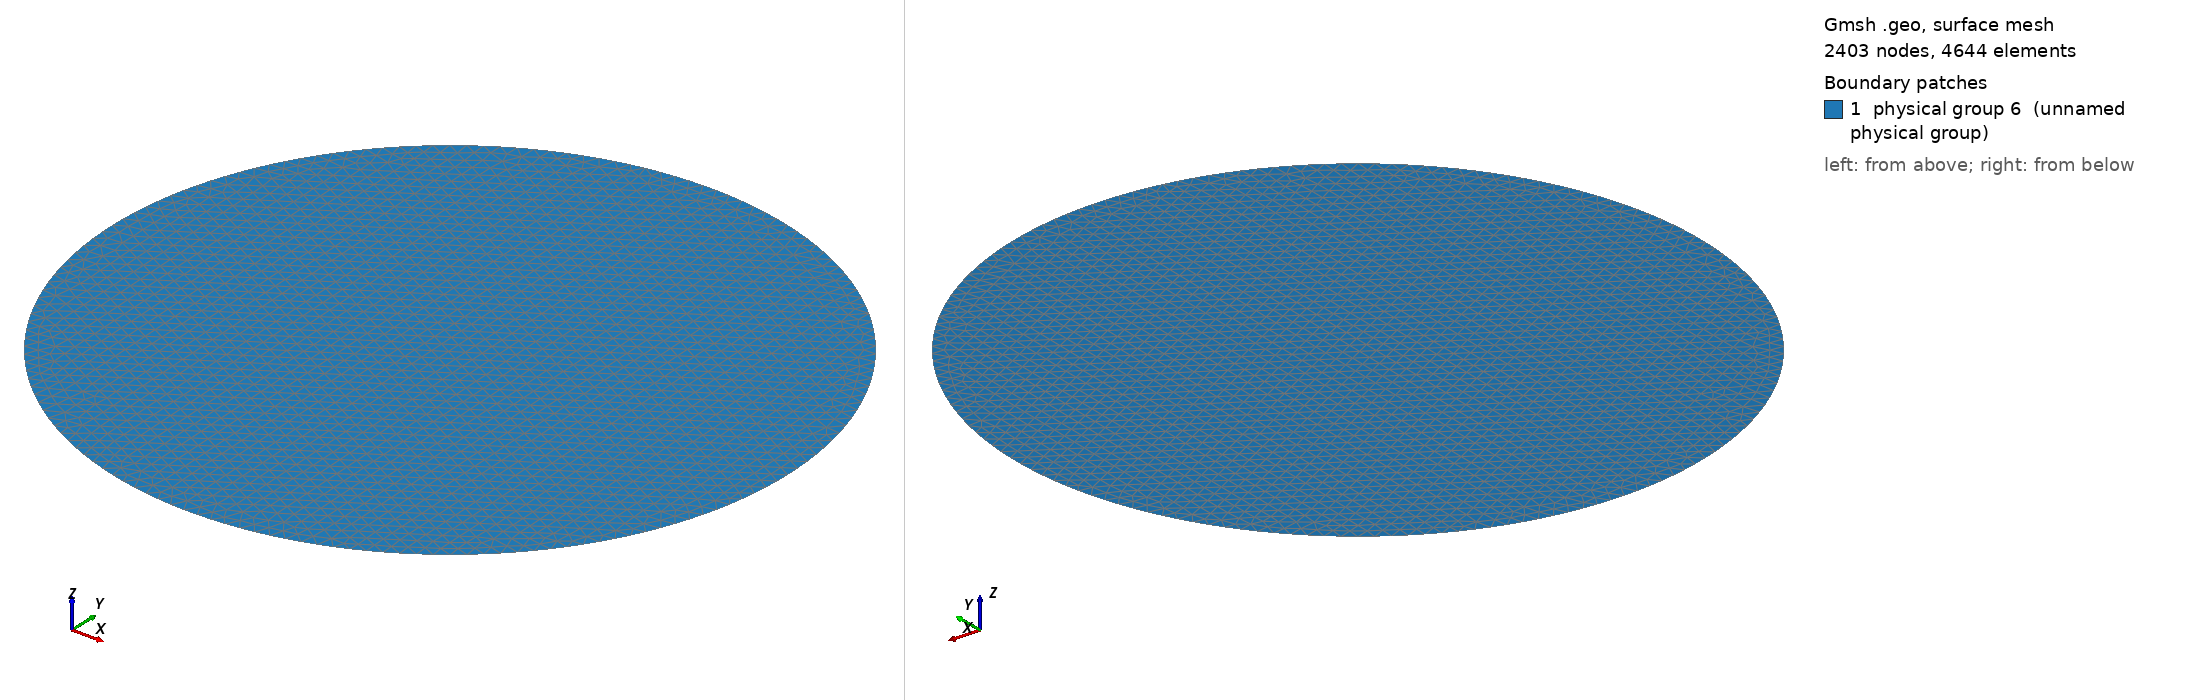

Gmsh geometry script, surface-meshed: 2403 nodes, 4644 surface elements. Boundary patches (legend numbers): 1 physical group 6 (unnamed physical group). Left view from above one corner, right view from below the opposite corner. Legend entries are the model's physical surfaces. The drawing asked Gmsh for element sizes between 1% and 20% of the model's largest extent; the script's own settings can give other sizes.

=== basin.geo (drawn) ===
Point(1) = {250000.0,0,0,10000.0};
Point(2) = {0,0,0,10000.0};
Point(3) = {-250000.0,0,0,10000.0};
Circle(1) = {1,2,3};
Circle(2) = {3,2,1};
Physical Line(3) = {1,2};
Line Loop(4) = {1,2};
Plane Surface(5) = {4};
Physical Surface(6) = {5};
